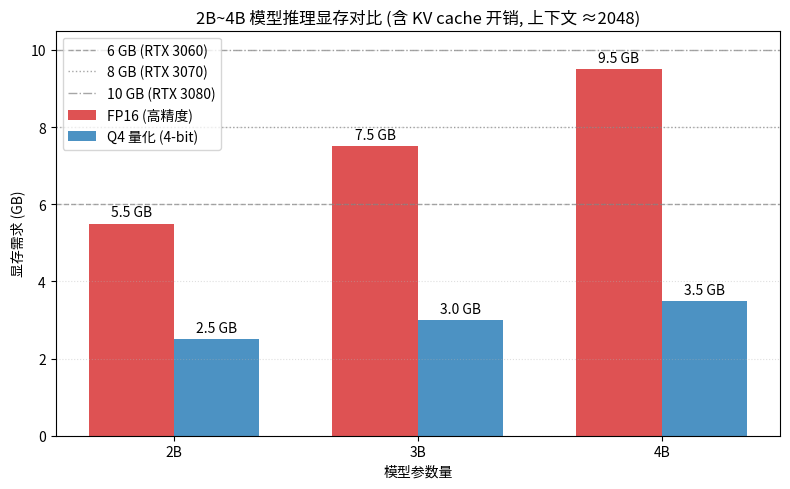

This chart was generated by the following Python code:
import matplotlib.pyplot as plt
import numpy as np

# 模型参数（单位：B）
models = ['2B', '3B', '4B']
params_b = [2, 3, 4]

# 不同精度的每参数显存 (GB per 1B params)
fp16_per_b = 2.0   # 2 bytes/param
q4_per_b   = 0.5   # 0.5 bytes/param

# 权重显存
fp16_weight = [p * fp16_per_b for p in params_b]
q4_weight   = [p * q4_per_b   for p in params_b]

# 额外开销 (KV cache + 激活值，按较长上下文估算)
extra_overhead = 1.5  # GB，适用于 2~4B 模型

# 总显存
fp16_total = [w + extra_overhead for w in fp16_weight]
q4_total   = [w + extra_overhead for w in q4_weight]

# 设置柱状图位置
x = np.arange(len(models))
width = 0.35

fig, ax = plt.subplots(figsize=(8, 5))
bars1 = ax.bar(x - width/2, fp16_total, width, label='FP16 (高精度)', color='#d62728', alpha=0.8)
bars2 = ax.bar(x + width/2, q4_total,   width, label='Q4 量化 (4-bit)', color='#1f77b4', alpha=0.8)

# 添加数值标签
for bar in bars1:
    height = bar.get_height()
    ax.annotate(f'{height:.1f} GB', xy=(bar.get_x() + bar.get_width()/2, height),
                xytext=(0, 3), textcoords="offset points", ha='center', va='bottom')
for bar in bars2:
    height = bar.get_height()
    ax.annotate(f'{height:.1f} GB', xy=(bar.get_x() + bar.get_width()/2, height),
                xytext=(0, 3), textcoords="offset points", ha='center', va='bottom')

# 参考线（常见显卡显存）
ax.axhline(y=6,  color='gray', linestyle='--', linewidth=1, alpha=0.7, label='6 GB (RTX 3060)')
ax.axhline(y=8,  color='gray', linestyle=':',  linewidth=1, alpha=0.7, label='8 GB (RTX 3070)')
ax.axhline(y=10, color='gray', linestyle='-.', linewidth=1, alpha=0.7, label='10 GB (RTX 3080)')

ax.set_ylabel('显存需求 (GB)')
ax.set_xlabel('模型参数量')
ax.set_title('2B~4B 模型推理显存对比 (含 KV cache 开销, 上下文 ≈2048)')
ax.set_xticks(x)
ax.set_xticklabels(models)
ax.legend(loc='upper left')
ax.grid(axis='y', linestyle=':', alpha=0.4)

plt.tight_layout()
plt.show()
